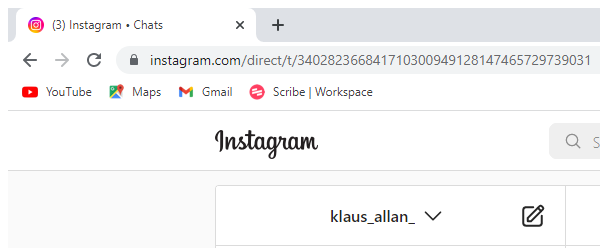
Task: Send bulk messages to users on Instagram with multiple accounts
Workflow: Logout

Step 1: Attach Browser - Instagram in window '*Instagram*' (chrome.exe)

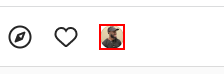
Step 2: click on the image

Step 3: click on the element 'Log Out' (same screen as step 2)